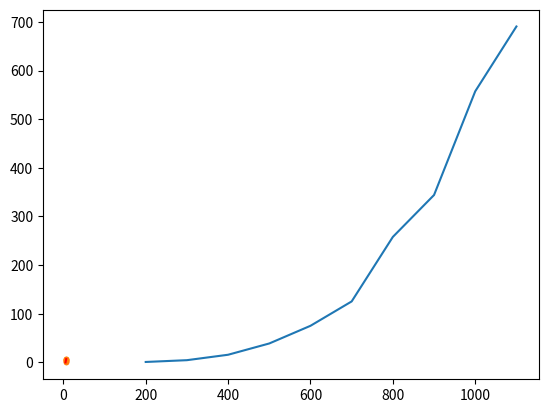

Source code (Python):
import numpy as np
import matplotlib.pyplot as plt

T = np.array([200,300,400,500,600,700,800,900,1000,1100])
E = np.array([0.6950,4.363,15.53,38.74,75.08,125.2,257.9,344.1,557.4,690.7])
plt.plot(T,E)
plt.show()

log_T = np.log(T)
log_E = np.log(E)
plt.plot(log_T,log_E,'.')
m,b = np.polyfit(log_T,log_E,1)
plt.plot(log_T,log_T*m+b,'r-')
plt.show()